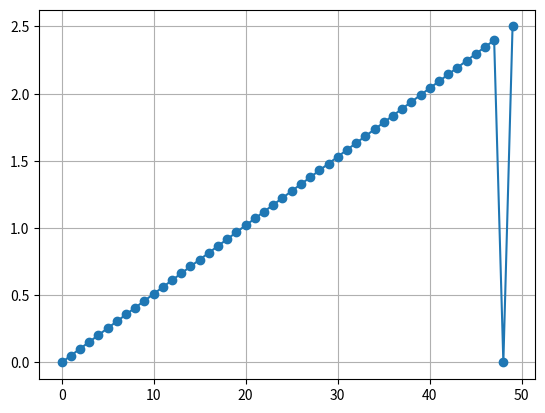

This chart was generated by the following Python code:
#!/usr/bin/env python3
# -*- coding: utf-8 -*-
"""
Created on Wed Apr 18 18:33:23 2018

[redacted]
"""

import numpy as np

class Line():
    
    def __init__(self, N, L):
        self.__N = N
        self.__NB = 2
        self.__NI = N - self.__NB
        self.__L = L
        self.__x = np.zeros(N)
        
    def N(self):
        return self.__N
    
    def NB(self):
        return self.__NB
    
    def NI(self):
        return self.__NI

    def L(self):
        return self.__L
    
    def x(self):
        return self.__x
    
    def homogeneous(self):
        h = self.__L / (self.__N - 1.0)
        for i in range(self.__NI):
            self.__x[i] = i * h
        self.__x[0] = 0
        self.__x[-1] = self.__L
        
if __name__ == '__main__':

    N = 50
    L = 2.5
    linea = Line(N, L)
    linea.homogeneous()    
    
    print(linea.N(), linea.NB(), linea.NI(), linea.L())
    print(linea.x())
    
    import matplotlib.pyplot as plt
    plt.plot(linea.x(),'o-')
    plt.grid()
    plt.show()    
        
        